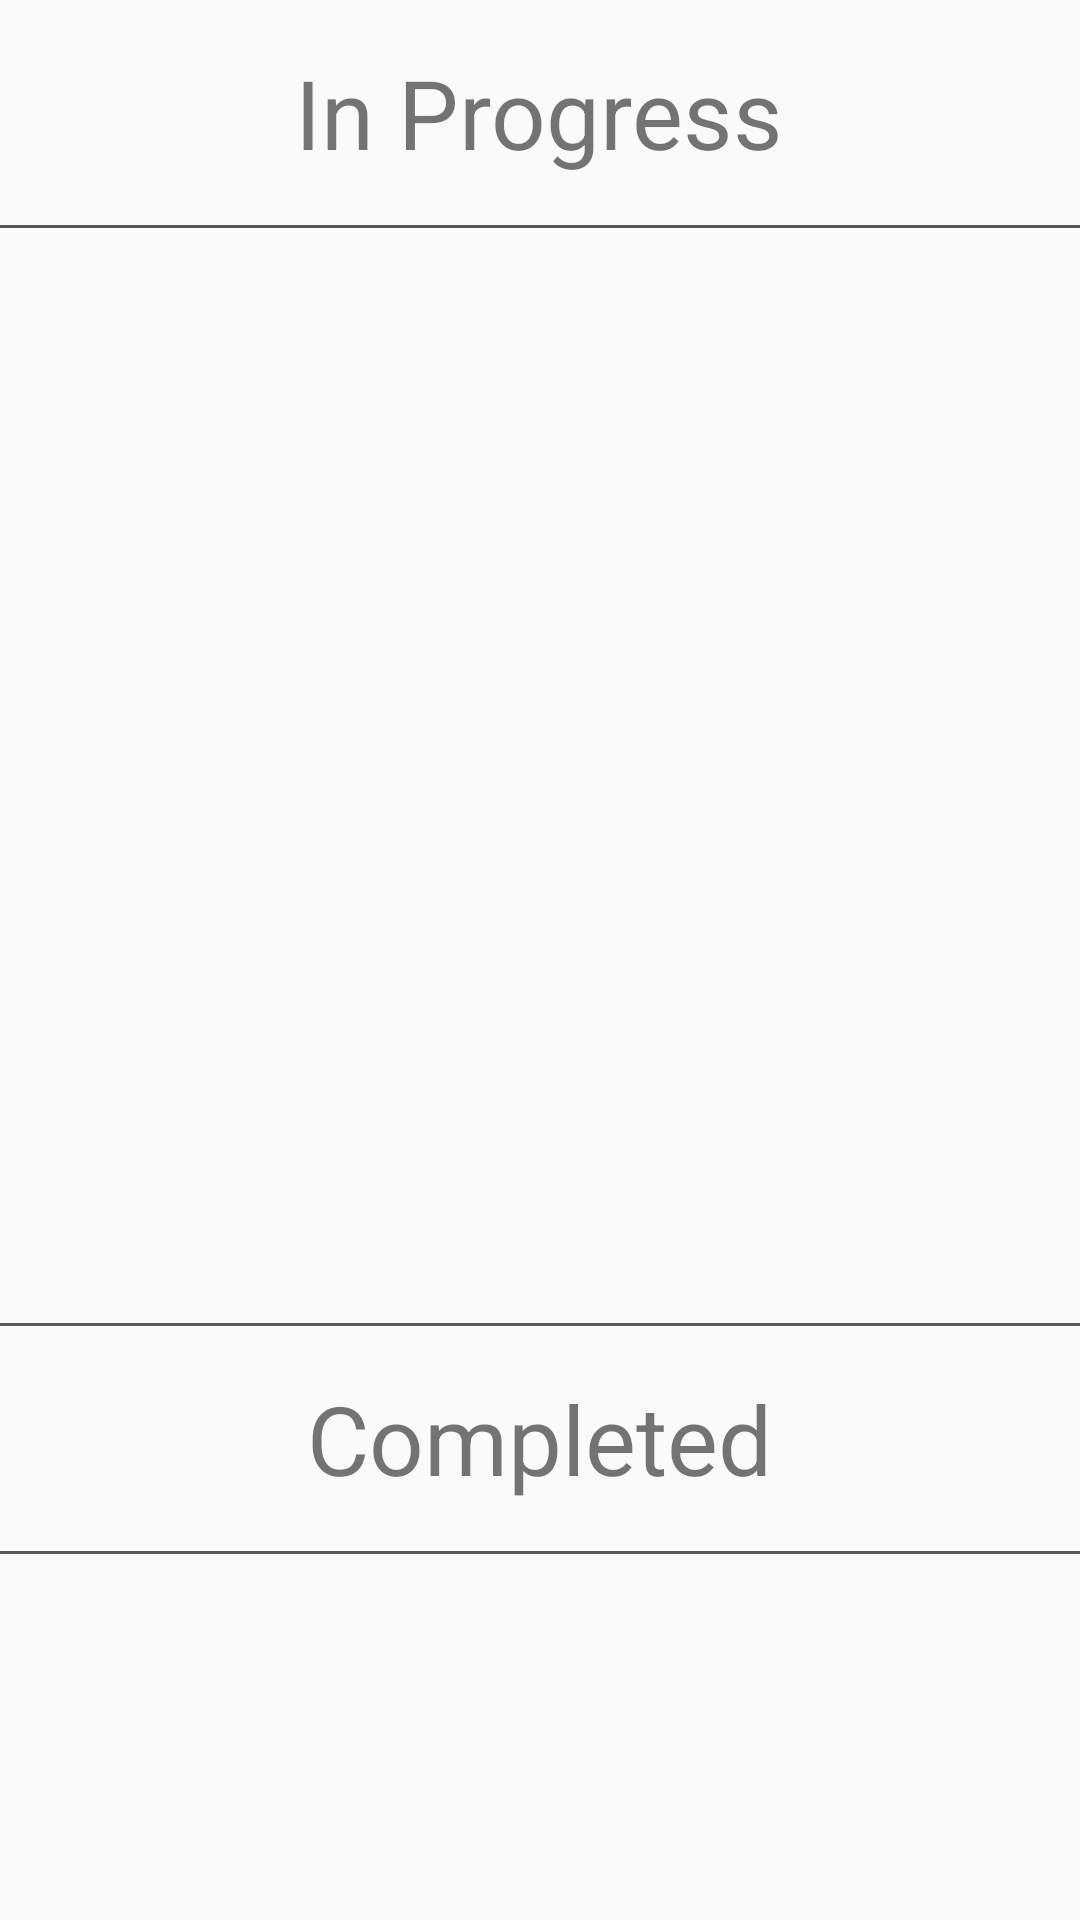

This screen was rendered from an Android layout file. Write that file and the resources it references.
<!-- AndroidManifest.xml: application theme AppTheme -->
<!-- res/layout/content_list.xml -->
<?xml version="1.0" encoding="utf-8"?>
<LinearLayout
    xmlns:android="http://schemas.android.com/apk/res/android"
    xmlns:app="http://schemas.android.com/apk/res-auto"
    xmlns:tools="http://schemas.android.com/tools"
    android:layout_width="match_parent"
    android:layout_height="match_parent"
    app:layout_behavior="@string/appbar_scrolling_view_behavior"
    tools:context=".activity.ListActivity"
    tools:showIn="@layout/activity_list"
    android:orientation="vertical">

    <TextView
        android:id="@+id/tv_label_to_find"
        android:layout_width="wrap_content"
        android:layout_height="wrap_content"
        android:text="@string/list_label_sought"
        android:textSize="@dimen/text_size_list_label"
        android:paddingStart="@dimen/pad_horz_label"
        android:paddingEnd="@dimen/pad_horz_label"
        android:paddingTop="@dimen/pad_vert_label"
        android:paddingBottom="@dimen/pad_vert_label"
        android:layout_gravity="center" />

    <View style="@style/DividerHorizontal" />

    <androidx.recyclerview.widget.RecyclerView
        android:id="@+id/rv_to_find"
        android:layout_width="match_parent"
        android:layout_height="0dp"
        android:layout_weight="3"
        android:clipToPadding="true" />

    <View style="@style/DividerHorizontal" />

    <TextView
        android:id="@+id/tv_label_already_found"
        android:layout_width="wrap_content"
        android:layout_height="wrap_content"
        android:text="@string/list_label_found"
        android:textSize="@dimen/text_size_list_label"
        android:paddingStart="@dimen/pad_horz_label"
        android:paddingEnd="@dimen/pad_horz_label"
        android:paddingTop="@dimen/pad_vert_label"
        android:paddingBottom="@dimen/pad_vert_label"
        android:layout_gravity="center" />

    <View style="@style/DividerHorizontal" />

    <androidx.recyclerview.widget.RecyclerView
        android:id="@+id/rv_already_found"
        android:layout_width="match_parent"
        android:layout_height="0dp"
        android:layout_weight="1"
        android:clipToPadding="true" />

</LinearLayout>
<!-- res/layout/activity_list.xml (included above) -->
<?xml version="1.0" encoding="utf-8"?>
<androidx.coordinatorlayout.widget.CoordinatorLayout
    xmlns:android="http://schemas.android.com/apk/res/android"
    xmlns:app="http://schemas.android.com/apk/res-auto"
    xmlns:tools="http://schemas.android.com/tools"
    android:layout_width="match_parent"
    android:layout_height="match_parent"
    tools:context=".activity.ListActivity">

    <com.google.android.material.appbar.AppBarLayout
        android:layout_width="match_parent"
        android:layout_height="wrap_content"
        android:theme="@style/AppTheme.AppBarOverlay">

        <androidx.appcompat.widget.Toolbar
            android:id="@+id/toolbar"
            android:layout_width="match_parent"
            android:layout_height="?attr/actionBarSize"
            android:background="?attr/colorPrimary"
            app:popupTheme="@style/AppTheme.PopupOverlay" />

    </com.google.android.material.appbar.AppBarLayout>

    <include layout="@layout/content_list" />

    <com.google.android.material.floatingactionbutton.FloatingActionButton
        android:id="@+id/fab"
        android:layout_width="wrap_content"
        android:layout_height="wrap_content"
        android:layout_gravity="bottom|end"
        android:layout_margin="@dimen/fab_margin"
        app:srcCompat="@android:drawable/ic_menu_revert" />

</androidx.coordinatorlayout.widget.CoordinatorLayout>
<!-- resources referenced by this layout -->
<resources>
  <dimen name="fab_margin">16dp</dimen>
  <dimen name="pad_horz_label">16dp</dimen>
  <dimen name="pad_vert_label">16dp</dimen>
  <dimen name="text_size_list_label">32sp</dimen>
  <string name="list_label_found">Completed</string>
  <string name="list_label_sought">In Progress</string>
  <style name="AppTheme.AppBarOverlay" parent="ThemeOverlay.AppCompat.Dark.ActionBar" />
  <style name="AppTheme.PopupOverlay" parent="ThemeOverlay.AppCompat.Light" />
  <style name="DividerHorizontal">
          <item name="android:layout_width">match_parent</item>
          <item name="android:layout_height">1dp</item>
          <item name="android:background">@color/colorDivider</item>
      </style>
  <style name="AppTheme" parent="Theme.AppCompat.Light.DarkActionBar">
          
          <item name="colorPrimary">@color/colorPrimary</item>
          <item name="colorPrimaryDark">@color/colorPrimaryDark</item>
          <item name="colorAccent">@color/colorAccent</item>
      </style>
  <color name="colorDivider">#575757</color>
  <color name="colorPrimary">#575757</color>
  <color name="colorPrimaryDark">#3D3D3D</color>
  <color name="colorAccent">@color/yellow_solid</color>
  <color name="yellow_solid">#ffd5c35c</color>
</resources>
